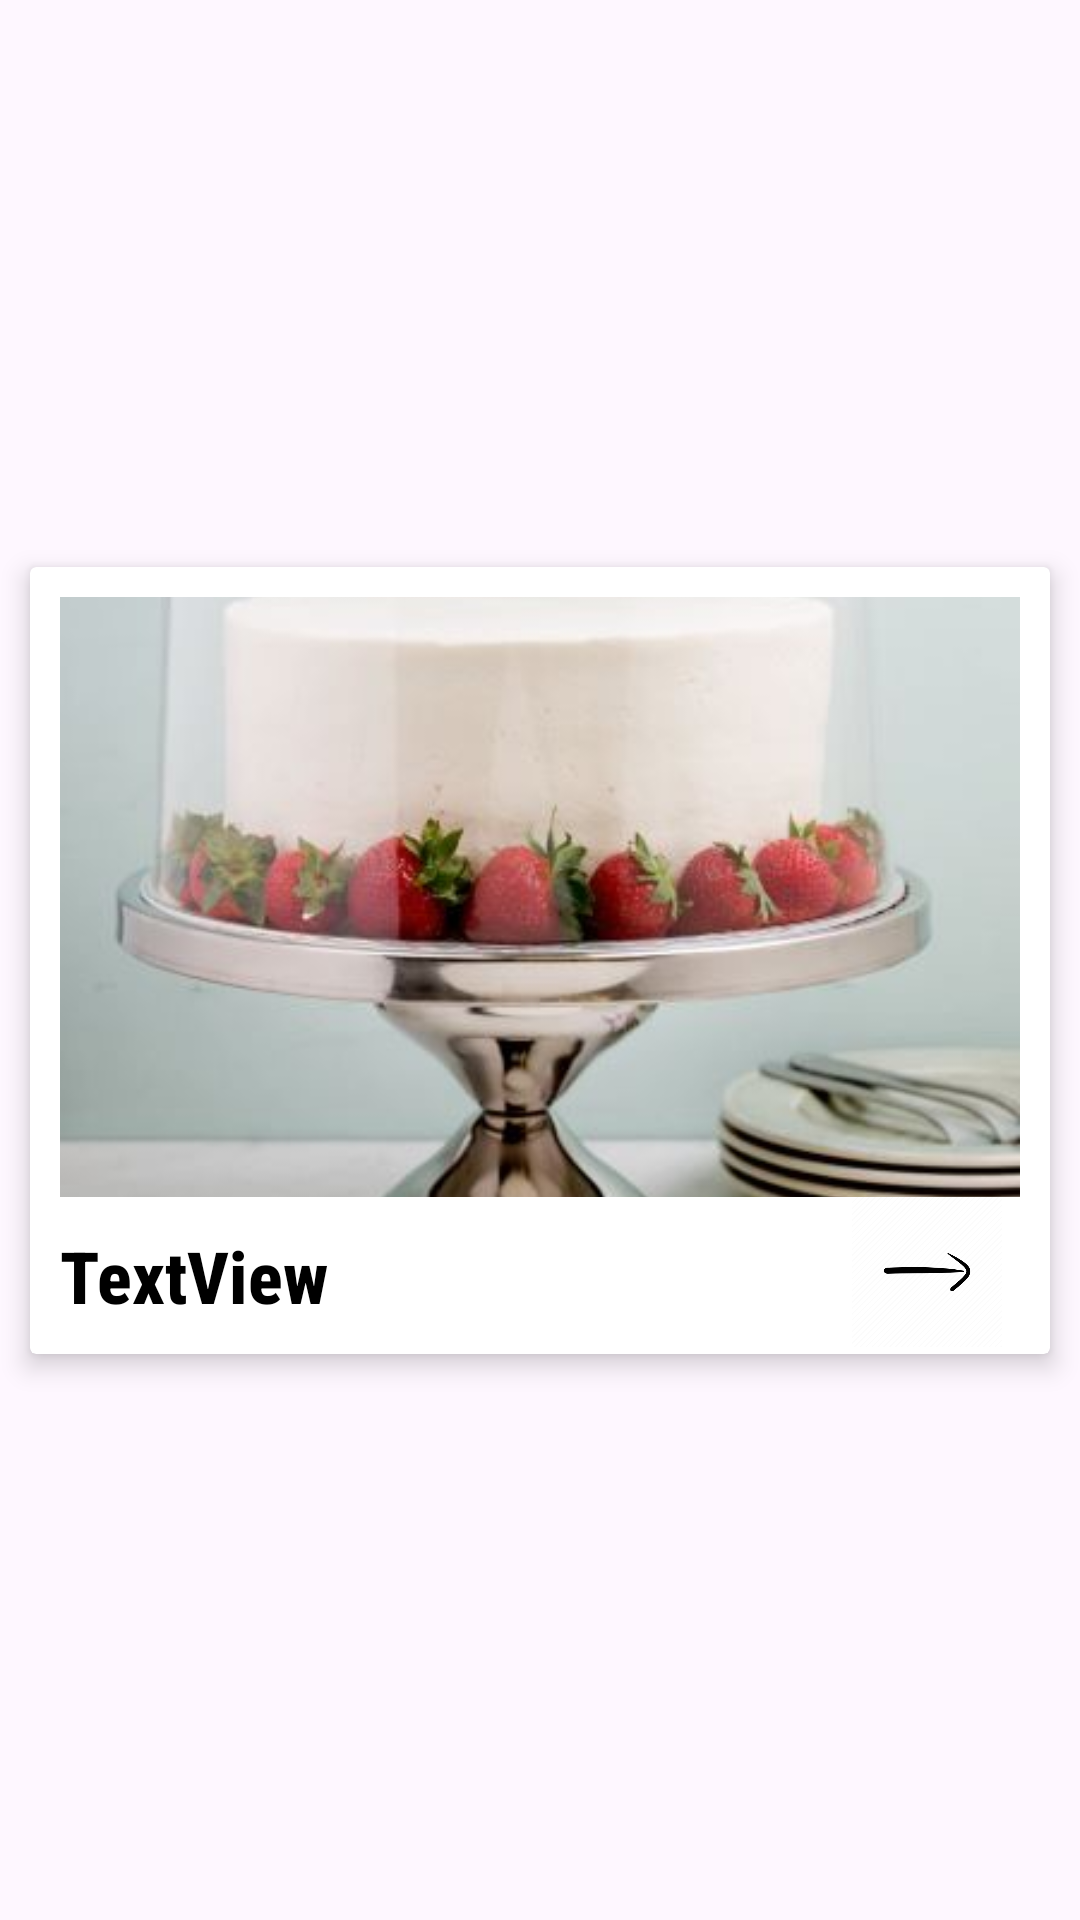

Reconstruct the res/layout file that produces this screen, plus the resources it refers to.
<!-- AndroidManifest.xml: application theme Theme.Material3.Light -->
<!-- res/layout/category_recycle_row_layout.xml -->
<?xml version="1.0" encoding="utf-8"?>
<androidx.constraintlayout.widget.ConstraintLayout xmlns:android="http://schemas.android.com/apk/res/android"
    xmlns:app="http://schemas.android.com/apk/res-auto"
    android:layout_width="match_parent"
    android:layout_height="wrap_content"
    android:layout_marginTop="10dp">

    <androidx.cardview.widget.CardView
        android:id="@+id/category_row_card"
        android:layout_width="match_parent"
        android:layout_height="wrap_content"
        app:cardElevation="5dp"
        android:layout_marginTop="10dp"
        android:layout_marginRight="10dp"
        android:backgroundTint="@color/white"
        android:layout_marginLeft="10dp"
        android:layout_marginBottom="10dp"
        app:cardMaxElevation="20dp"
        app:layout_constraintBottom_toBottomOf="parent"
        app:layout_constraintEnd_toEndOf="parent"
        app:layout_constraintStart_toStartOf="parent"
        app:layout_constraintTop_toTopOf="parent" >

        <androidx.constraintlayout.widget.ConstraintLayout
            android:id="@+id/wrapper_card_layout"
            android:layout_width="match_parent"
            android:layout_height="wrap_content">

            <ImageView
                android:id="@+id/category_img"
                android:layout_width="match_parent"
                android:layout_height="200dp"
                android:layout_margin="10dp"
                android:scaleType="centerCrop"
                android:src="@drawable/cake_placeholder"
                app:layout_constraintEnd_toEndOf="parent"
                app:layout_constraintStart_toStartOf="parent"
                app:layout_constraintTop_toTopOf="parent" />

            <TextView
                android:id="@+id/category_name"
                android:layout_width="wrap_content"
                android:layout_height="wrap_content"
                android:text="TextView"
                android:layout_margin="10dp"
                android:textColor="@color/colorPrimaryDark"
                android:textStyle="bold"
                android:textSize="24sp"
                android:fontFamily="sans-serif-condensed-medium"
                app:layout_constraintBottom_toBottomOf="parent"
                app:layout_constraintStart_toStartOf="parent"
                app:layout_constraintTop_toBottomOf="@+id/category_img" />

            <ImageView
                android:id="@+id/next"
                android:layout_width="50dp"
                android:layout_height="50dp"
                android:layout_marginEnd="16dp"
                android:clickable="true"
                android:src="@drawable/next_arrow"
                app:layout_constraintBottom_toBottomOf="parent"
                app:layout_constraintEnd_toEndOf="parent"
                app:layout_constraintTop_toBottomOf="@+id/category_img"
                app:layout_constraintVertical_bias="0.0" />
        </androidx.constraintlayout.widget.ConstraintLayout>
    </androidx.cardview.widget.CardView>
</androidx.constraintlayout.widget.ConstraintLayout>
<!-- resources referenced by this layout -->
<resources>
  <color name="colorPrimaryDark">#FF000000</color>
  <color name="white">#FFFFFFFF</color>
  <!-- drawable cake_placeholder: jpg bitmap (drawable, 19452 bytes) -->
  <!-- drawable next_arrow: png bitmap (drawable, 8846 bytes) -->
</resources>
